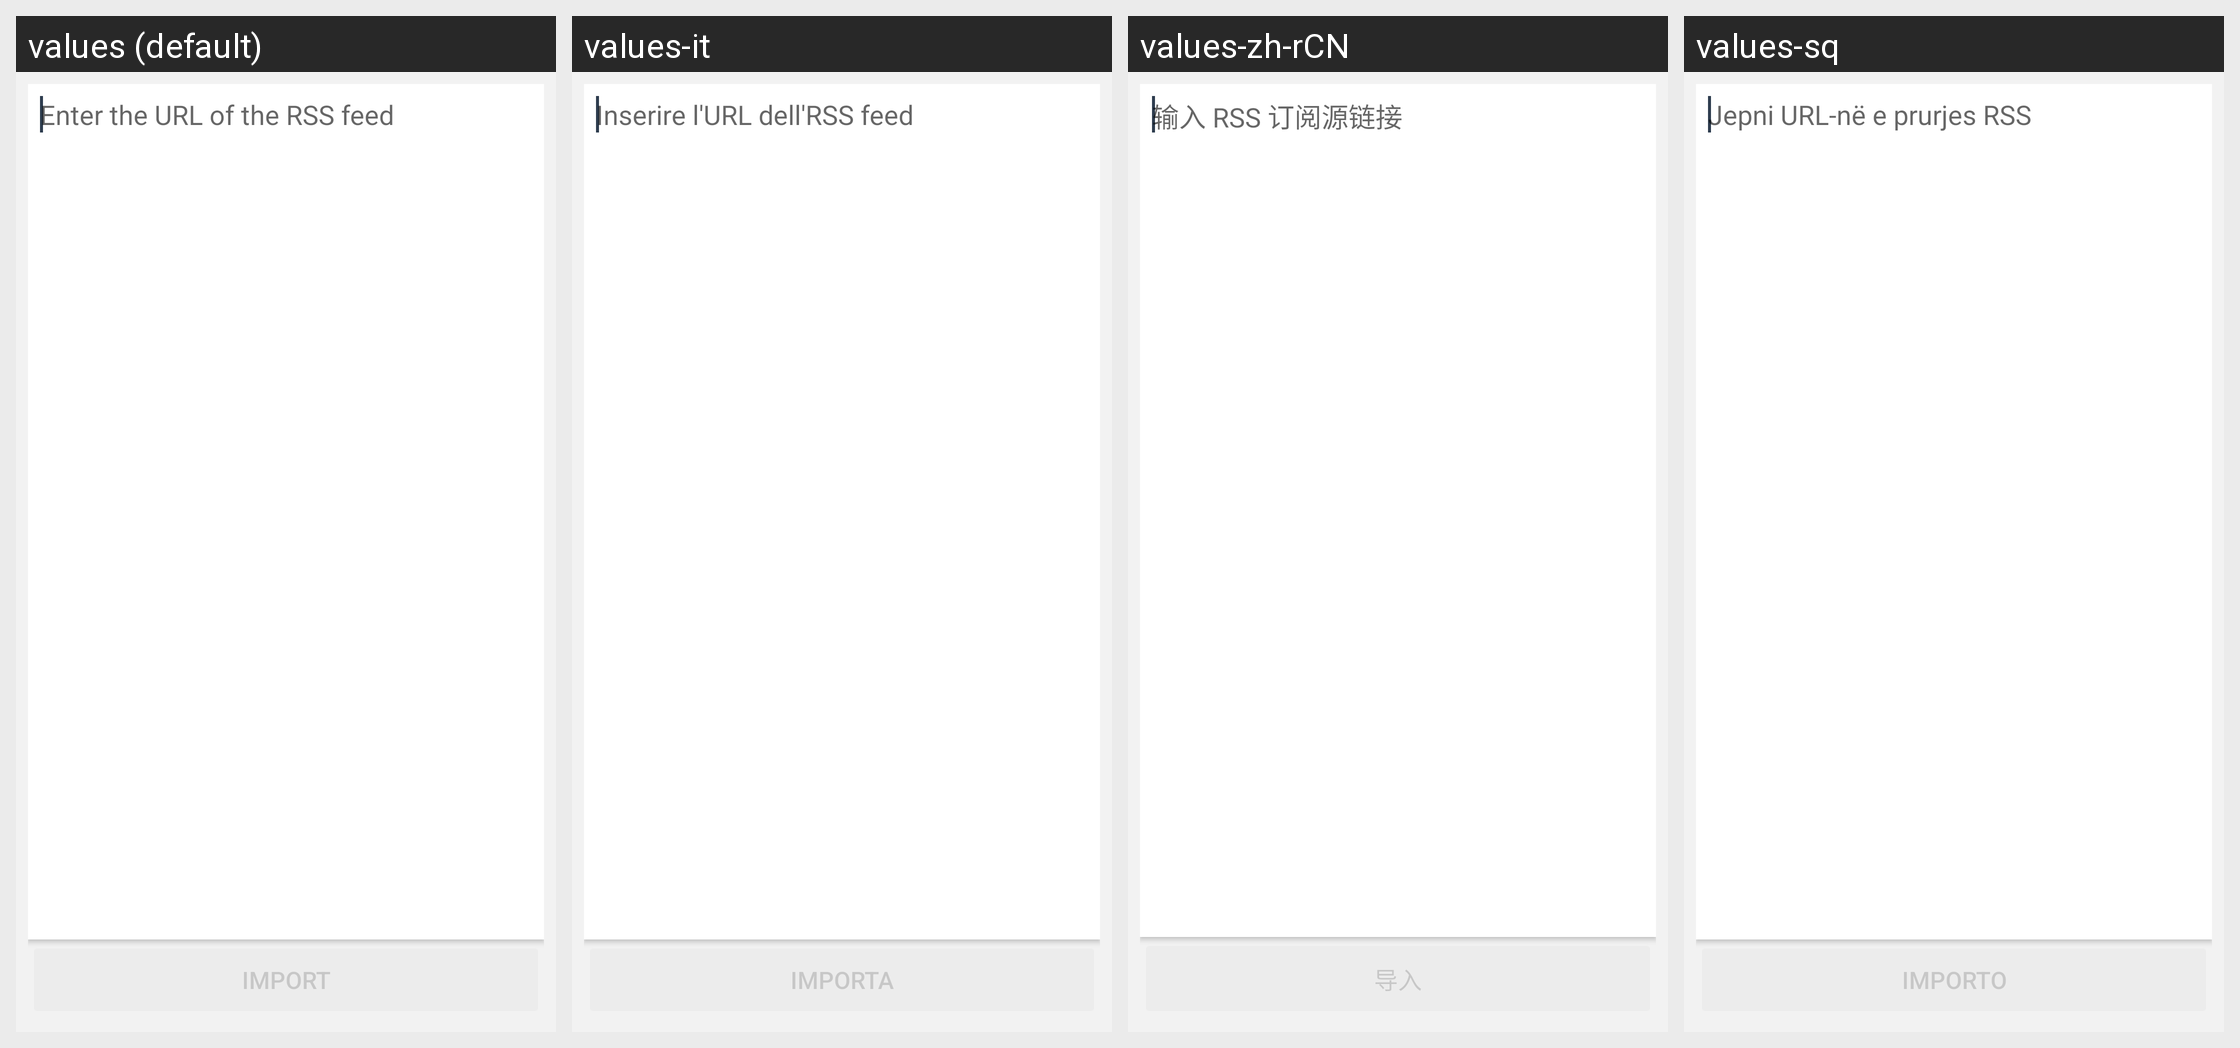

This grid shows one Android layout under several languages. Give, for every string resource on the screen, its name, the default text and each shown locale's text.
Android screen res/layout/fragment_rss_feed_import.xml rendered under 4 locales, left to right: values (default), values-it, values-zh-rCN, values-sq. Device: Nexus 5 (rendered at 1080×1920; each locale shown at half size, 540×960, under a caption strip naming it); theme BriarTheme.
Other locales in the repository, not shown: values-ar, values-ast, values-az, values-bg, values-br, values-bs, values-ca, values-cs, values-de, values-es, values-eu, values-fa, values-fi, values-fr, values-gl, values-he, values-hi, values-hu, values-is, values-ja, values-ka, values-ko, values-lt, values-mk, values-ms, values-my, values-nb, values-nl, values-oc, values-pl, values-pt-rBR, values-ro, values-ru, values-sr, values-sv, values-sw, values-tr, values-uk, values-zh-rTW.
Strings drawn on this screen, with the default value and each locale's value (text and hints the layout hard-codes, and strings that could not be matched under every locale, appear in the picture but are not listed):

blogs_rss_feeds_import_hint
  values: Enter the URL of the RSS feed
  values-it: Inserire l'URL dell'RSS feed
  values-zh-rCN: 输入 RSS 订阅源链接
  values-sq: Jepni URL-në e prurjes RSS

blogs_rss_feeds_import_button
  values: Import
  values-it: Importa
  values-zh-rCN: 导入
  values-sq: Importo
